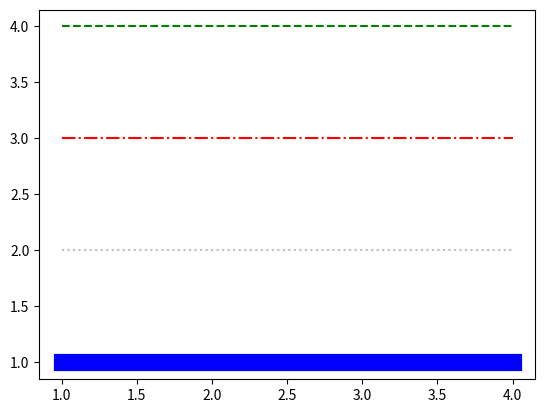

Source code (Python):
import matplotlib.pyplot as plt

plt.plot([1,2,3,4],[1,1,1,1],'-', color='b', linewidth = '12.4')   # 실선 그래프
plt.plot([1,2,3,4],[2,2,2,2],':', color='#BDBDBD')   # 점선 그래프
plt.plot([1,2,3,4],[3,3,3,3],'-.', color='red')
plt.plot([1,2,3,4],[4,4,4,4],'--', color='g')
plt.show()